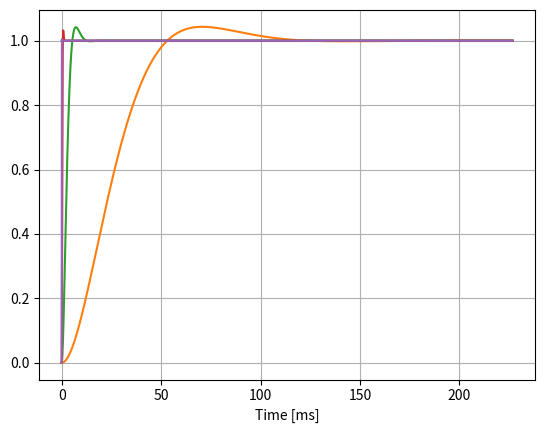

This chart was generated by the following Python code:
"""=============================================================================
[redacted]
[email redacted]

This file is part of the FPGA Masters Course

This file is free software: you can redistribute it and/or modify
it under the terms of the GNU General Public License as published by
the Free Software Foundation, either version 3 of the License, or
(at your option) any later version.

This program is distributed in the hope that it will be useful,
but WITHOUT ANY WARRANTY; without even the implied warranty of
MERCHANTABILITY or FITNESS FOR A PARTICULAR PURPOSE.  See the
GNU General Public License for more details.

You should have received a copy of the GNU General Public License
along with this program.  If not, see <http://www.gnu.org/licenses/>
============================================================================="""

from math import *

import numpy as np
import matplotlib.pyplot as plt
#-------------------------------------------------------------------------------

# fs = 781.25e3
fs = 44100

x = np.ones(10000)
t = np.arange(len(x)) / fs

plt.plot(t/1e-3, x)
plt.xlabel('Time [ms]')
plt.grid()

z  = 1/sqrt(2)
for f0 in [10, 100, 1e3, 10e3]:
    w0 = 2 * pi * f0

    a =   fs**2 + 2*z*w0*fs + w0**2
    b = 2*fs**2 + 2*z*w0*fs
    c =   fs**2
    # print(f'{round(f0)}\t{w0**2/a}\t{b/a}\t{c/a}')

    N = round(32)
    A = round((2**N / a) * w0**2)
    B = round((2**N / a) * b)
    C = round((2**N / a) * c)

    print(f'{round(f0)}\t{A}\t{B}\t{C}')
    #---------------------------------------------------------------------------

    y = np.zeros(len(x))

    for n in range(2, len(y)):
        y[n] = (A*x[n] + B*y[n-1] - C*y[n-2]) / (2**N)
    #---------------------------------------------------------------------------

    plt.plot(t/1e-3, y)
#-------------------------------------------------------------------------------

plt.show()
#-------------------------------------------------------------------------------

